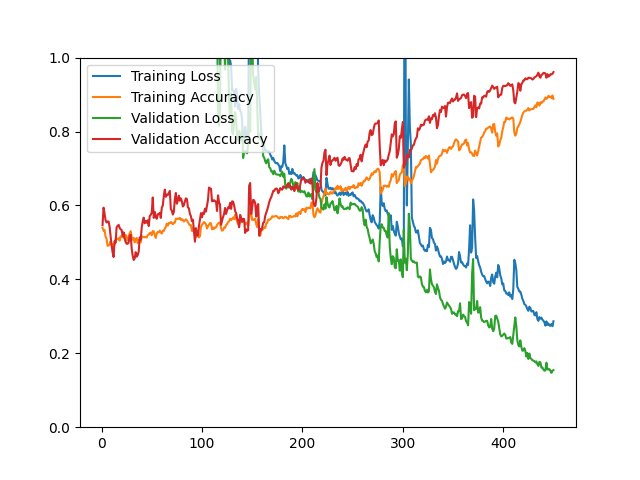

The table this chart was drawn from, first rows:
epoch, loss, acc, val_loss, val_acc
1, 67.76, 0.5396, 45.33, 0.5468
2, 60.01, 0.5315, 38.39, 0.5940
3, 54.5, 0.5338, 34.92, 0.5785
4, 54.14, 0.5157, 32.83, 0.5598
5, 52.7, 0.5100, 31.98, 0.5541
6, 59.14, 0.4906, 42.39, 0.5566
7, 55.48, 0.4918, 37.13, 0.5566
8, 52.28, 0.4936, 33.98, 0.5427
9, 48.26, 0.5027, 31.21, 0.5183
10, 47.14, 0.4936, 25.87, 0.4923
11, 39.21, 0.4961, 18.64, 0.4736
12, 35.14, 0.4860, 16.43, 0.4605
13, 31.43, 0.4955, 12.62, 0.5037
14, 27.81, 0.5099, 11.15, 0.4988
15, 28.85, 0.5075, 13.38, 0.5411
16, 27.87, 0.5101, 12.44, 0.5443
17, 27.31, 0.5114, 11.98, 0.5476
18, 27.43, 0.5047, 13.63, 0.5395
19, 26.21, 0.5166, 13.16, 0.5354
20, 26.15, 0.5148, 13.11, 0.5338
21, 26.47, 0.5141, 13.2, 0.5175
22, 25, 0.5193, 13.15, 0.5273
23, 25.24, 0.5108, 13.16, 0.5102
24, 24.83, 0.5203, 18.67, 0.5012
25, 34.22, 0.5048, 18.02, 0.4963
26, 32.36, 0.5093, 16.26, 0.4963
27, 29.99, 0.5174, 14.81, 0.4996
28, 28.48, 0.5242, 13.47, 0.5175
29, 27.34, 0.5306, 12.65, 0.5207
30, 28.15, 0.5147, 13.44, 0.4833
31, 28.21, 0.5073, 12.25, 0.4646
32, 26.35, 0.5123, 11.98, 0.4524
33, 26.36, 0.5000, 12.86, 0.4565
34, 25.71, 0.5071, 11.71, 0.4736
35, 24.09, 0.5122, 11.54, 0.4614
36, 24.81, 0.4980, 10.74, 0.4654
37, 23.78, 0.5066, 9.906, 0.4752
38, 23.56, 0.5066, 9.362, 0.5134
39, 23.51, 0.5000, 8.28, 0.5077
40, 22.72, 0.5168, 8.044, 0.5403
41, 22.39, 0.5142, 7.67, 0.5566
42, 21.52, 0.5148, 7.48, 0.5671
43, 21.57, 0.5138, 6.974, 0.5517
44, 21.29, 0.5148, 6.51, 0.5574
45, 20.07, 0.5131, 6.969, 0.5533
46, 19.45, 0.5197, 6.391, 0.5598
47, 18.22, 0.5211, 7.256, 0.5443
48, 16.4, 0.5253, 6.115, 0.5712
49, 15.39, 0.5265, 6.003, 0.5745
50, 15.36, 0.5192, 5.844, 0.5810
51, 14.44, 0.5307, 5.106, 0.6216
52, 13.9, 0.5300, 5.475, 0.5663
53, 14.17, 0.5196, 6.362, 0.5826
54, 14.45, 0.5121, 6.139, 0.5688
55, 13.12, 0.5244, 5.691, 0.5639
56, 12.34, 0.5286, 5.778, 0.5761
57, 12.3, 0.5273, 5.912, 0.5769
58, 11.66, 0.5321, 5.8, 0.5801
59, 10.96, 0.5267, 5.345, 0.5663
60, 10.54, 0.5239, 4.916, 0.5940
... 390 more rows
